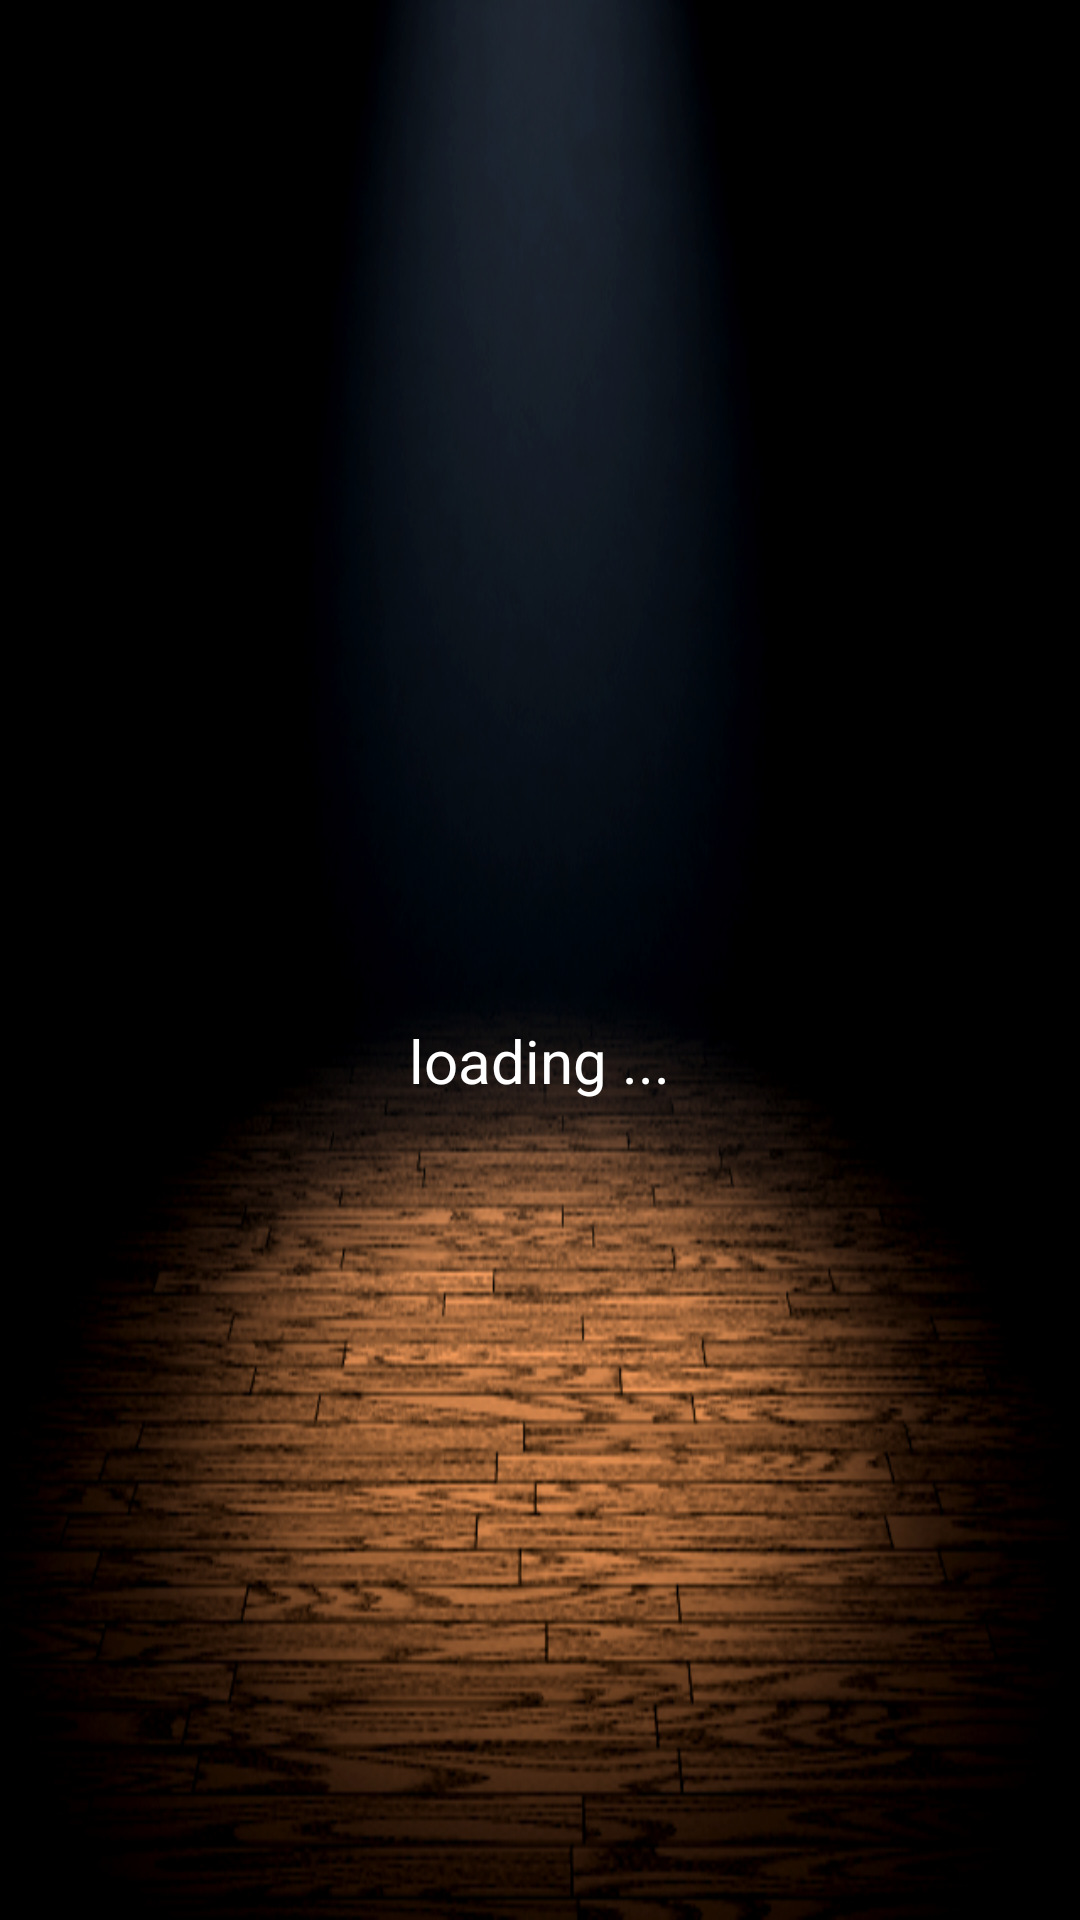

The Android layout XML behind this screen, and the referenced resources:
<!-- AndroidManifest.xml: activity theme android:Theme.Light.NoTitleBar.Fullscreen -->
<!-- res/layout/activity_welcome.xml -->
<?xml version="1.0" encoding="utf-8"?>
<RelativeLayout xmlns:android="http://schemas.android.com/apk/res/android"
    android:id="@+id/welcome_root_layout"
    android:layout_width="match_parent"
    android:layout_height="match_parent"
    android:background="@drawable/icon_welcome"
    android:orientation="vertical">

    <ProgressBar
        android:id="@+id/welcome_progress_bar"
        android:layout_width="match_parent"
        android:layout_height="wrap_content"
        android:layout_centerInParent="true"
        android:layout_marginLeft="20dp"
        android:layout_marginRight="20dp"
        style="@style/ZffHorizontalProgressBar"
        />

    <TextView
        android:id="@+id/welcome_tip_tv"
        android:layout_width="wrap_content"
        android:layout_height="wrap_content"
        android:layout_centerHorizontal="true"
        android:layout_below="@id/welcome_progress_bar"
        android:layout_marginTop="20dp"
        android:textSize="20sp"
        android:textColor="@android:color/white"
        android:text="loading ..." />

    <Button
        android:id="@+id/setBtn"
        android:layout_width="wrap_content"
        android:layout_height="wrap_content"
        android:layout_alignParentRight="true"
        android:visibility="gone"
        android:layout_margin="7dp"
        android:text="设置"/>

</RelativeLayout>
<!-- resources referenced by this layout -->
<resources>
  <!-- drawable icon_welcome: png bitmap (drawable-xxhdpi, 207983 bytes) -->
  <style name="ZffHorizontalProgressBar" parent="android:Widget.ProgressBar.Horizontal">
          <item name="android:progressDrawable">@drawable/zff_progress_horizontal_holo_dark</item>
      </style>
</resources>
